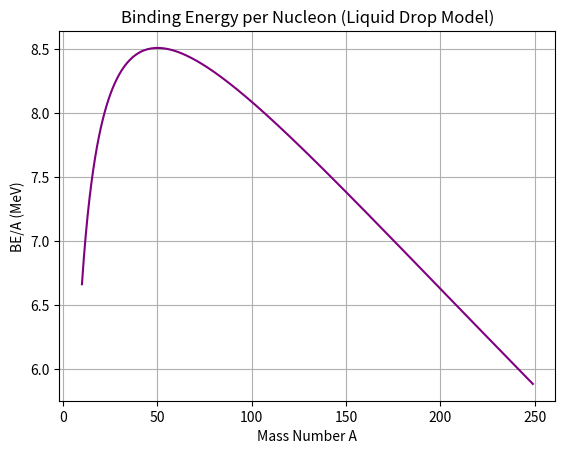

This chart was generated by the following Python code:
%matplotlib inline
import numpy as np
import matplotlib.pyplot as plt

def main():
    A = np.arange(10, 250)
    Z = A / 2.0  # Simplification for stable nuclei approximation
    aV, aS, aC, aA = 15.75, 17.8, 0.711, 23.7
    
    BE = aV * A - aS * A**(2/3) - aC * Z**2 / A**(1/3) - aA * (A - 2*Z)**2 / A
    BE_per_A = BE / A
    
    plt.plot(A, BE_per_A, color='purple')
    plt.title('Binding Energy per Nucleon (Liquid Drop Model)')
    plt.xlabel('Mass Number A')
    plt.ylabel('BE/A (MeV)')
    plt.grid()
    plt.show()

if __name__ == '__main__':
    main()
